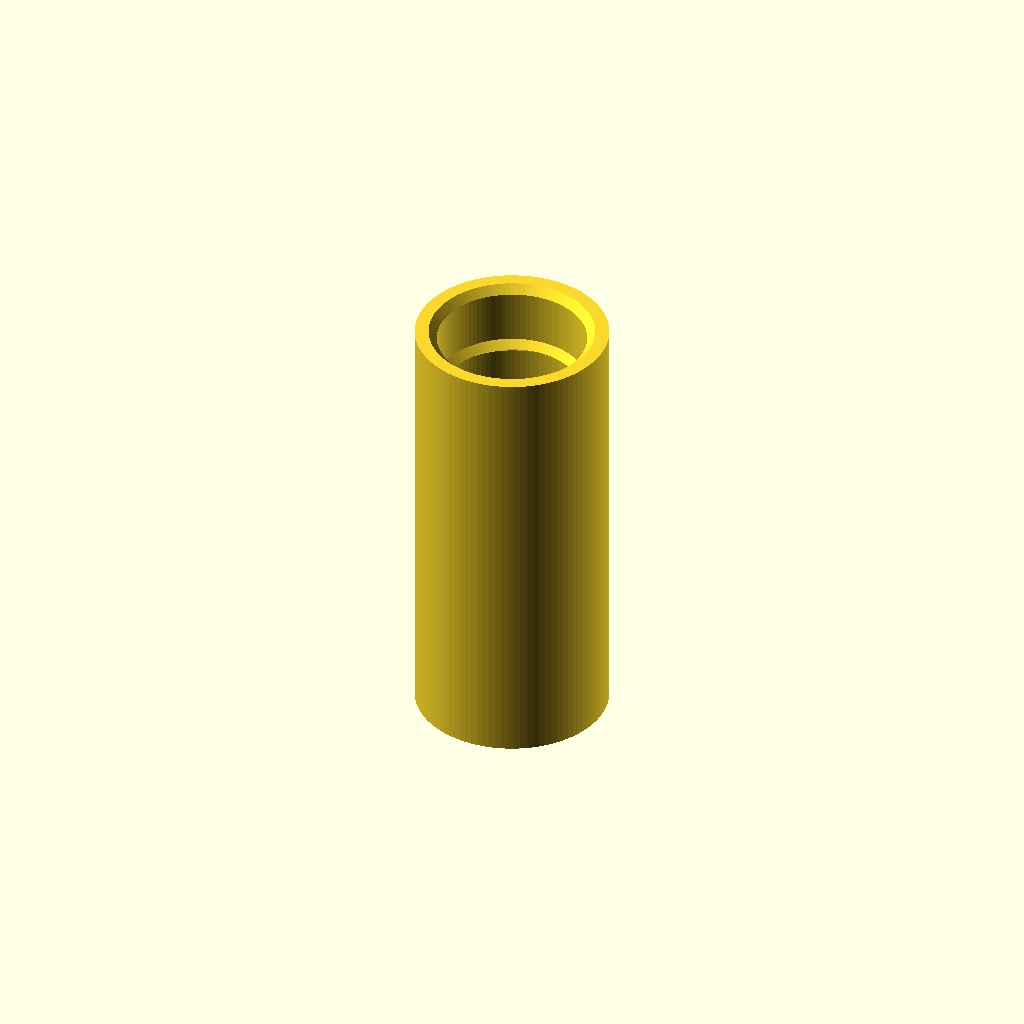
Cell 1 — every parameter at its default value.
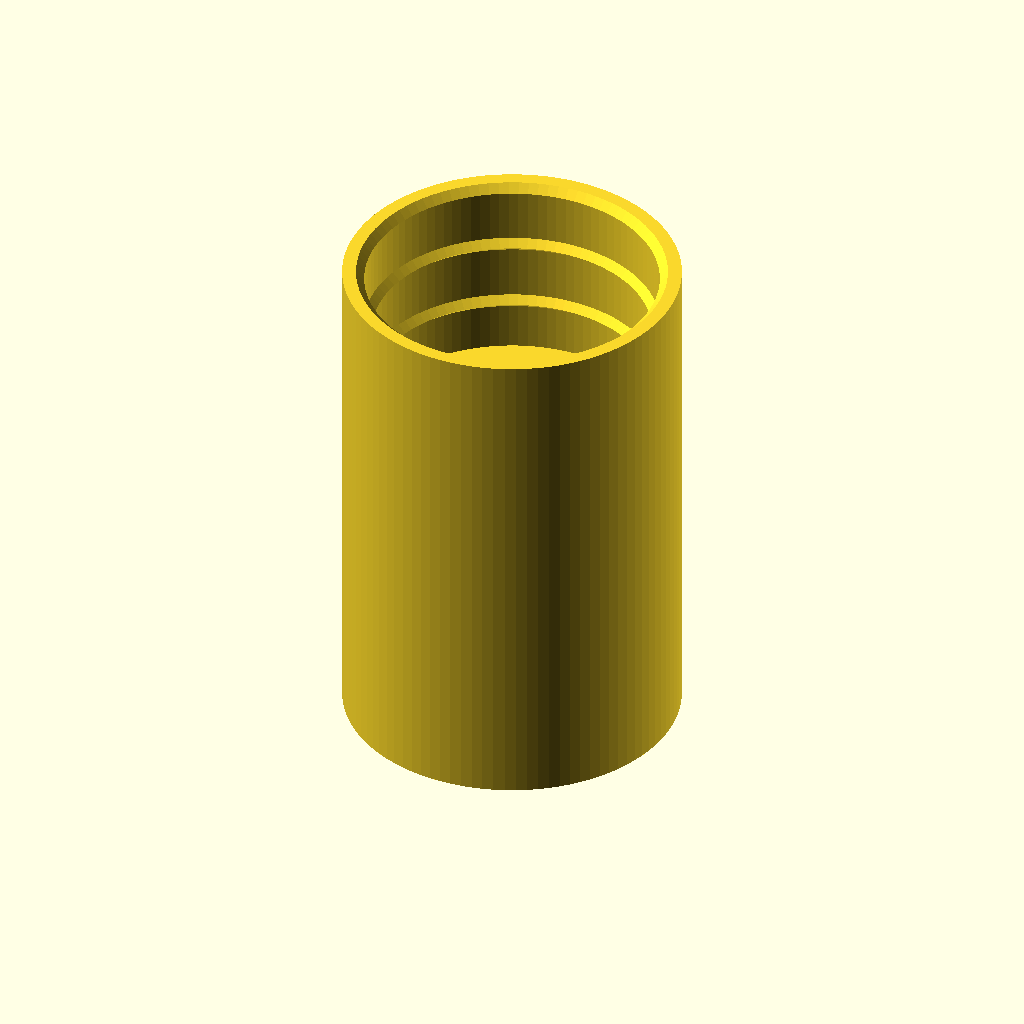
Cell 2 — tube_od set to 21, the other parameters unchanged.
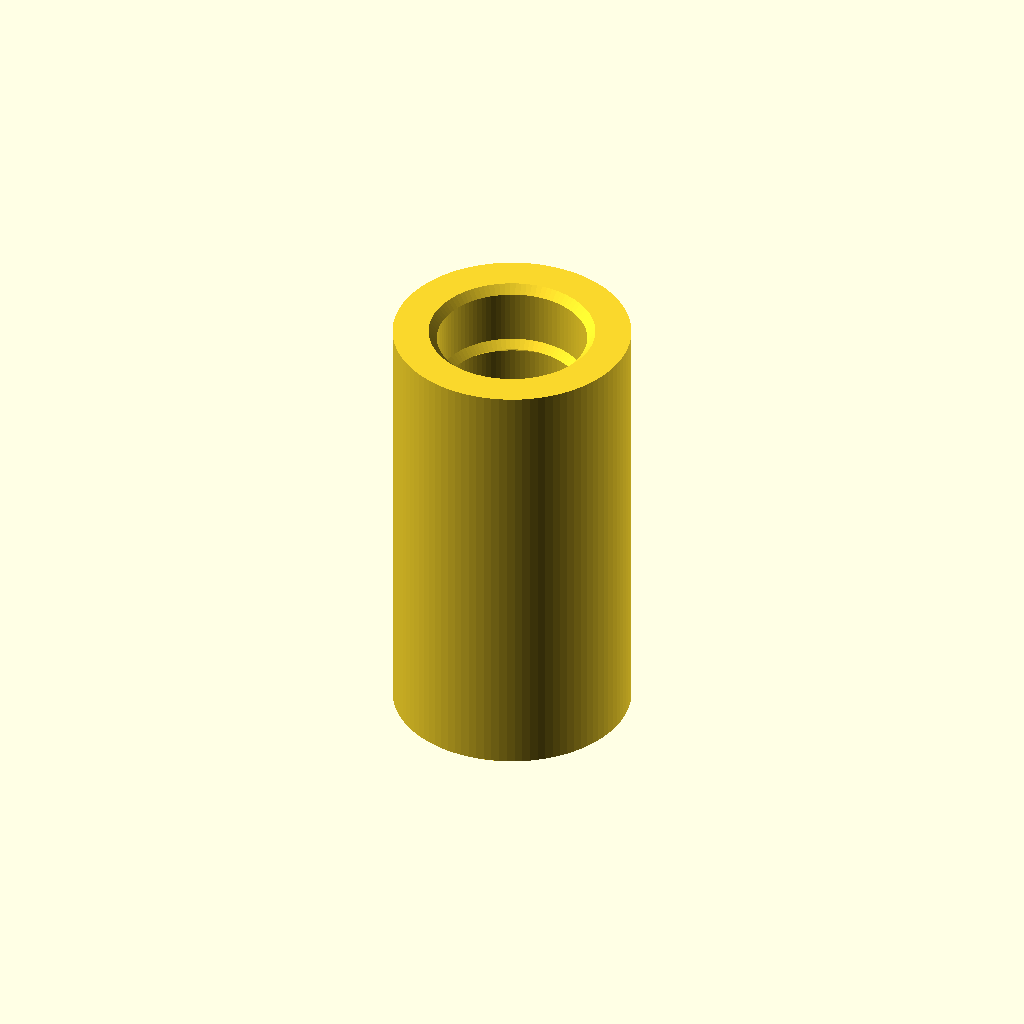
Cell 3 — sock_wall set to 3.2, the other parameters unchanged.
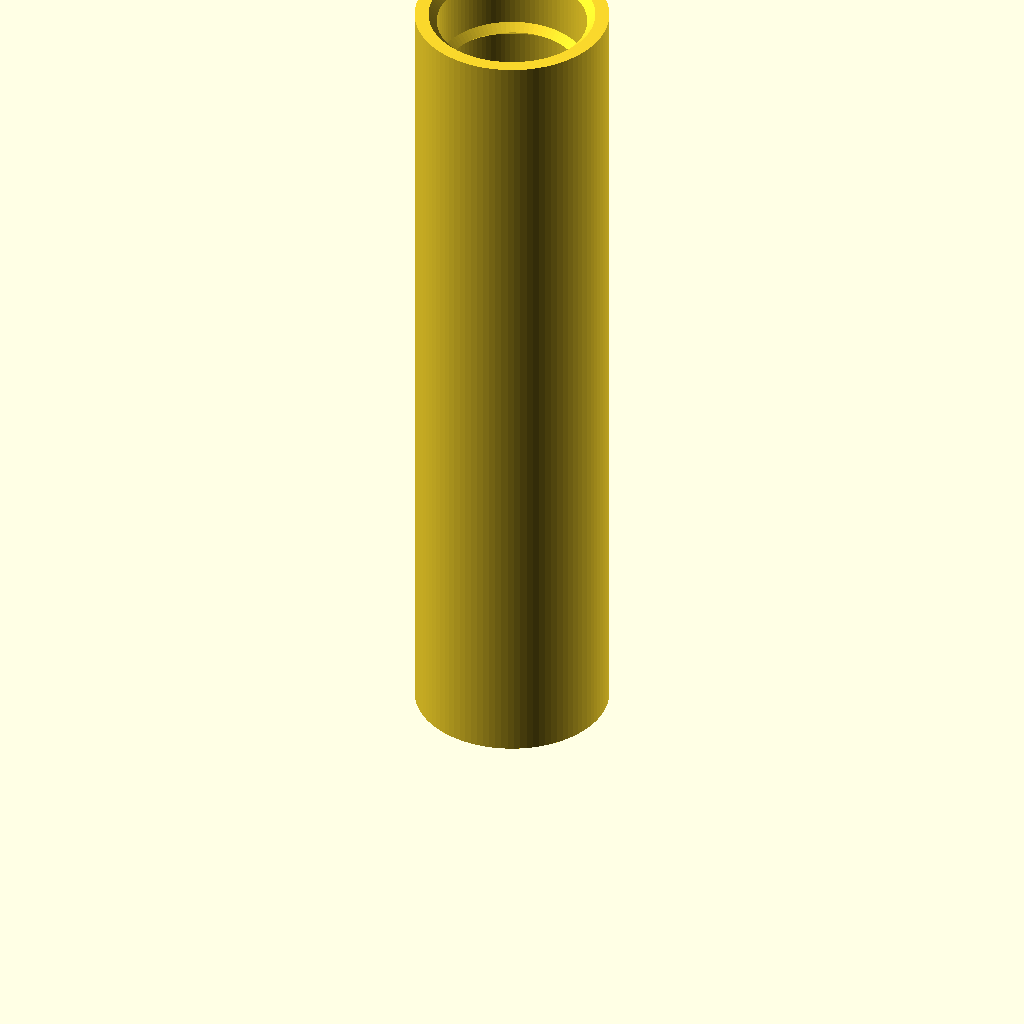
Cell 4: the same model with sock_len = 28.
All cells are drawn from one camera (rotation 55°, 0°, 25°, orthographic, colour scheme Cornfield), so only the parameter changes between them.
Source of the model, cad/conduit_coupler.scad:
// =====================================================================
//  remote_condo_gate - in-line COUPLER for two segments of the corrugated
//  conduit (same socket as the boxes: bore, snap rings, central stop).
//  Sealing and fixing: one piece of 3:1 ADHESIVE-lined heat-shrink across
//  conduit - coupler - conduit.
//  Parametric - OpenSCAD 2021+
//
//  Print: standing on one end (axis vertical), no supports, ASA,
//  4 walls (the wall is printed solid). All internal overhangs are 45 deg.
// =====================================================================

tube_od   = 10.5;          // conduit outer diameter (same value as the boxes; set 10.0 if yours is smaller)
tube_p    = 2.5;           // corrugation pitch
sock_bore = tube_od + 0.4; // bore
sock_wall = 1.6;           // wall around the bore
sock_len  = 14;            // insertion depth on each side
snap_n    = 2;             // snap rings per side (0 = none)
snap_d    = tube_od - 0.8; // ring inner diameter: between groove and crest
pass_d    = 7;             // central passage for the wires (4 x 24 AWG or a 4 x 0.22 cable)
stop_t    = 2;             // central stop thickness
lead      = 0.6;           // lead-in chamfer at both mouths

$fn = 96;

r_b  = sock_bore / 2;
r_o  = r_b + sock_wall;
r_sn = snap_d / 2;
r_p  = pass_d / 2;
ch   = r_b - r_p;                       // 45 degree chamfer under the stop (printable)
z_s  = sock_len + ch;                   // stop: bottom of the flat part
L    = sock_len + ch + stop_t + sock_len;

module coupler() {
  rotate_extrude() difference() {
    union() {
      // wall
      translate([r_b, 0]) square([sock_wall, L]);
      // central stop: 45 degree cone below, flat on top
      polygon([[r_b + 0.1, sock_len], [r_p, z_s], [r_p, z_s + stop_t], [r_b + 0.1, z_s + stop_t]]);
      // snap rings: symmetric 45 degree ridges, from each mouth every 2 pitches
      for (i = [1 : snap_n]) if (snap_n > 0)
        for (z = [i*tube_p*2, L - i*tube_p*2])
          polygon([[r_b + 0.1, z - (r_b - r_sn)], [r_sn, z], [r_b + 0.1, z + (r_b - r_sn)]]);
    }
    // lead-in chamfers at the mouths
    polygon([[r_b - 0.01, -0.01], [r_b + lead, -0.01], [r_b - 0.01, lead]]);
    polygon([[r_b - 0.01, L + 0.01], [r_b + lead, L + 0.01], [r_b - 0.01, L - lead]]);
  }
}

coupler();

echo(str("Coupler: OD ", 2*r_o, " mm, length ", L, " mm, insertion ", sock_len, " mm per side, passage ", pass_d, " mm"));
Customizer parameters (derived from the source; name, type, default, range or options):
tube_od: number, default 10.5
tube_p: number, default 2.5
sock_wall: number, default 1.6
sock_len: number, default 14
snap_n: number, default 2
pass_d: number, default 7
stop_t: number, default 2
lead: number, default 0.6
